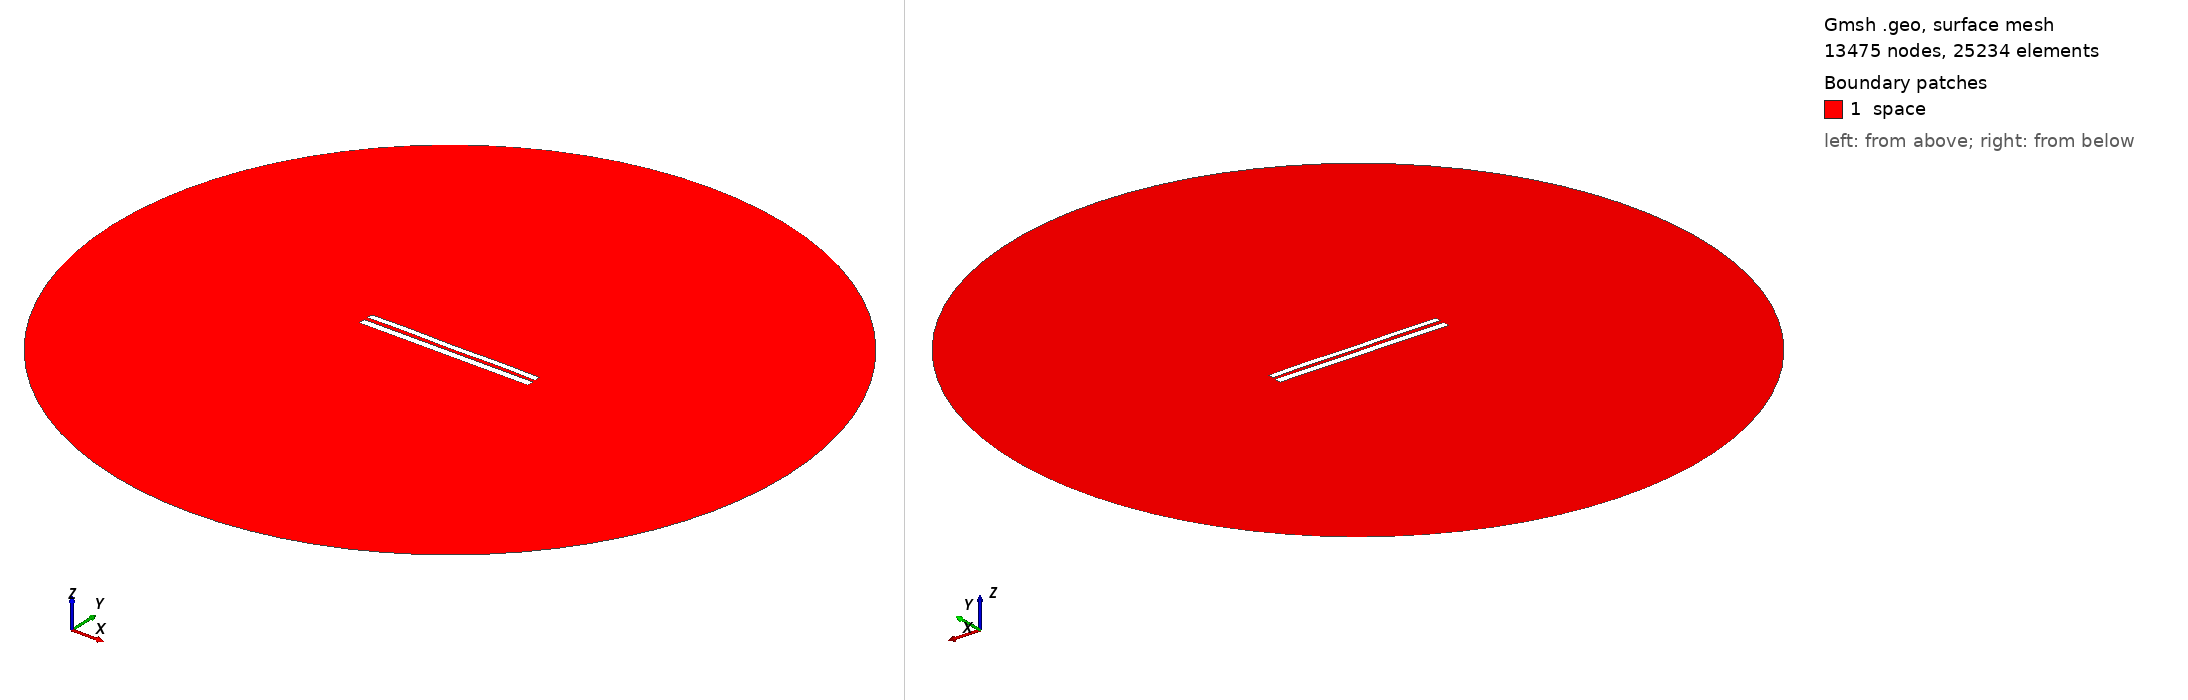

Gmsh geometry script, surface-meshed: 13475 nodes, 25234 surface elements. Boundary patches (legend numbers): 1 space. Left view from above one corner, right view from below the opposite corner. Legend entries are the model's physical surfaces. The drawing asked Gmsh for element sizes between 1% and 20% of the model's largest extent; the script's own settings can give other sizes.

=== 8190.geo (drawn) ===
//---------------------------------------
// Geometry kernel
//---------------------------------------

SetFactory("OpenCASCADE");



//---------------------------------------
// Parameters of the geometry
//---------------------------------------

// Overetch of the upper plate
overetch = 0.25;

// Distance between the plates
distance = 2.25;

// Discretization over the x axis (for the deformation)
nx = 50; 

// Length of the plate
L = 100 - overetch; 

// Number of modes
n = 4; 

// 1st mode coefficient
coeff(1) = -0.15;
beta(1) = 0.596864 * 3.1415926535 / L;

// 2nd mode coefficient
coeff(2) = 0.0;
beta(2) = 1.49418 * 3.1415926535 / L;

// 3rd mode coefficient
coeff(3) = 0.0;
beta(3) = 2.50025 * 3.1415926535 / L;

// 4th mode coefficient
coeff(4) = 0.15;
beta(4) = 3.49999 * 3.1415926535 / L;



//---------------------------------------
// Upper plate (deformed rectangle)
//---------------------------------------

// Coordiantes of the upper plate
xmin = -50;
xmax = 50 - overetch;

// Height of the upper plate
yheight = 4 - 2 * overetch;

// Indexes of the points
UpperID[] = {};
LowerID[] = {};
LeftID[] = {};
RightID[] = {};

// Point index
p = 1;

// Horizontal edges
For i In {1:nx}
    x = xmin + (i-1)*(xmax - xmin)/(nx-1);

    y_bottom = distance / 2 + overetch;
    For j In {1:n}
        C = (Cosh(beta(j)*L) + Cos(beta(j)*L)) / (Sinh(beta(j)*L) + Sin(beta(j)*L));
        y_bottom  = y_bottom + coeff(j) * (Cosh(beta(j)*(x+50)) - Cos(beta(j)*(x+50)) - C * (Sinh(beta(j)*(x+50)) - Sin(beta(j)*(x+50))));
    EndFor

    y_top = y_bottom + yheight;

    Point(p) = {x, y_top, 0, 1.0};
    UpperID[i] = p;
    p = p + 1;

    Point(p) = {x, y_bottom, 0, 1.0};
    LowerID[i] = p;
    p = p + 1;
EndFor

// Create point lists
UpperPts[] = {}; LowerPts[] = {};
For i In {1:nx}
  UpperPts[] += {UpperID[i]};
  LowerPts[] += {LowerID[i]};
EndFor

// Build splines
Spline(1) = {UpperPts[]};
Spline(2) = {LowerPts[]};
Line(3) = {LowerPts[nx-1], UpperPts[nx-1]};
Line(4) = {LowerPts[0], UpperPts[0]};

// Build the plane surface
Curve Loop(1) = {2, 3, -1, -4};
Plane Surface(1) = {1};



//---------------------------------------
// Lower plate (rectangle)
//---------------------------------------

// Vertices
Point(1001) = {-50, -1, 0, 1.0};
Point(1002) = { 50, -1, 0, 1.0};
Point(1003) = { 50,  -5, 0, 1.0};
Point(1004) = {-50,  -5, 0, 1.0};

// Edges
Line(5) = {1001, 1002};
Line(6) = {1002, 1003};
Line(7) = {1003, 1004};
Line(8) = {1004, 1001};

// Plane surface
Line Loop(2) = {5, 6, 7, 8};
Plane Surface(2) = {2}; 



//---------------------------------------
// Outer (fictious) boundary
//---------------------------------------

// Points
Point(1005) = {0, 0, 0};       // Center
Point(1006) = {200, 0, 0};     // Start point
Point(1007) = {0, 200, 0};     // 90 degrees
Point(1008) = {-200, 0, 0};    // 180 degrees
Point(1009) = {0, -200, 0};    // 270 degrees

// Circle arcs (each needs start, center, end)
Circle(9) = {1006, 1005, 1007};
Circle(10) = {1007, 1005, 1008};
Circle(11) = {1008, 1005, 1009};
Circle(12) = {1009, 1005, 1006};

// Plane surface for the entire domain
Curve Loop(3) = {9, 10, 11, 12};
Surface(3) = {3};

// Subtract the plates from the whole domain to obtain the actual domain where we want to solve the equations
BooleanDifference{ Surface{3}; Delete; }{ Surface{1}; Surface{2}; Delete; }




//---------------------------------------
// Transfinite Lines/Curves
//---------------------------------------

// Set the number of points on the boundaries
r = 7;

// Plates
Transfinite Curve {1, 2} = 50*r Using Progression 1;
Transfinite Curve {3, 4} = 2*r Using Progression 1;
Transfinite Line {5, 7} = 50*r Using Progression 1;
Transfinite Line {6, 8} = 2*r Using Progression 1;

// Outer boundary
Transfinite Line {9, 10, 11, 12} = 20 Using Progression 1;



//---------------------------------------
// Physical groups
//---------------------------------------                

// Physical curves (boundaries)
Physical Line("force_segment", 10) = {2};
Physical Line("upper_plate", 11) = {1, 3, 4};
Physical Line("lower_plate", 12) = {5, 6, 7, 8};
Physical Line("boundary", 20) = {9, 10, 11, 12};

// Physical Surfaces
Physical Surface("space", 30) = {3};



//---------------------------------------
// 6. Generate the Mesh
//---------------------------------------

// 2D mesh generation
Mesh 2;
